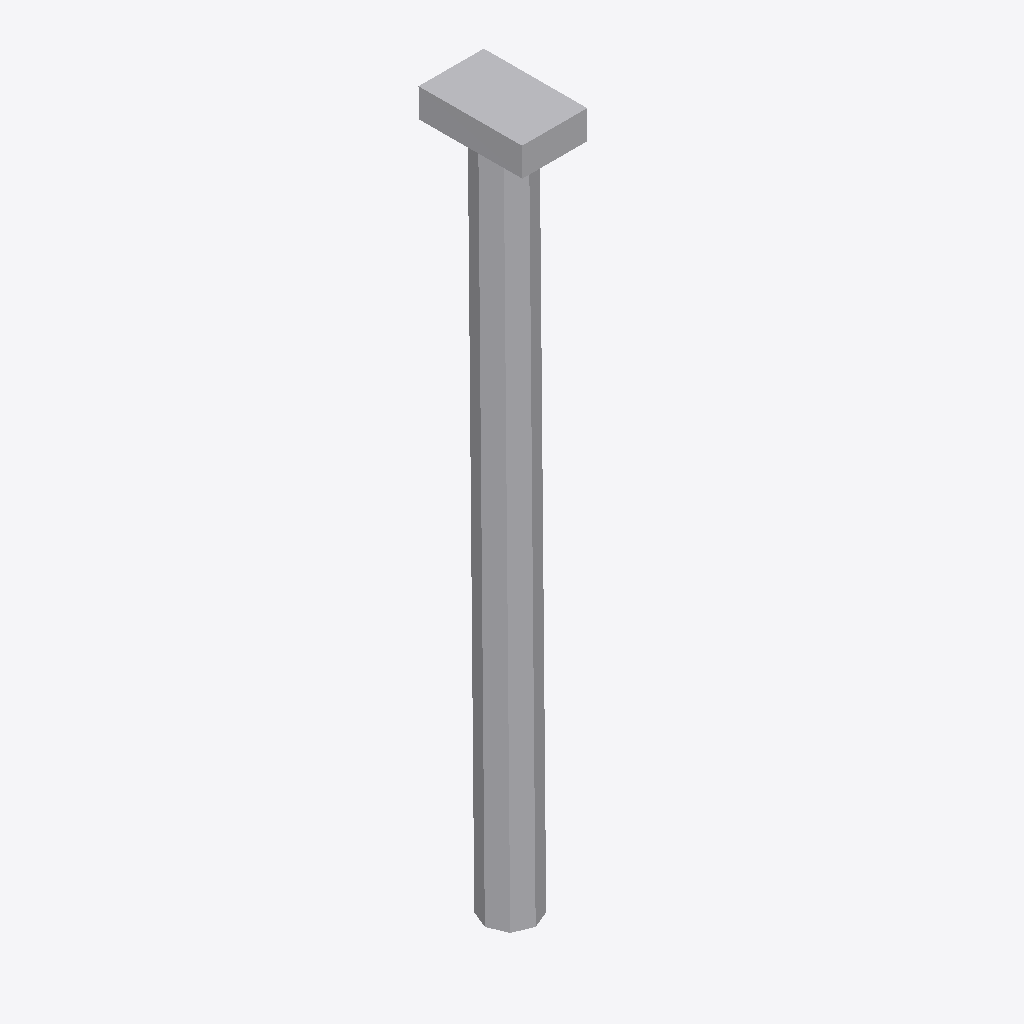
Isometric view of an IFC building model (IFC-SPF (STEP), schema IFC4, length unit metre), seen from the south-west, elements coloured by IFC class: 1 other element (light grey).
Extent 0.2 m × 0.3 m × 2.1 m (x, y, z). Elements (1): 1 IfcBuildingElementProxy.

HEADER;
FILE_DESCRIPTION(('ViewDefinition [ReferenceView_V1.2]','ExchangeRequirement [Any]'),'2;1');
FILE_NAME('SingleSupport.ifc','2025-07-29T14:14:39',('FLYING'),('Trimble Inc.'),'TrimBimToIFC rel. 4.0.2','Trimble Inc. - SketchUp - 2025.0','IFC4 model');
FILE_SCHEMA(('IFC4'));
ENDSEC;
DATA;
#32=IFCPROJECT('0000000000000000000001',#5,'Undefined',$,$,$,$,(#31),#25);
#33=IFCSITE('0000000000000000000002',#5,$,$,$,$,$,$,.ELEMENT.,$,$,$,$,$);
#107=IFCBUILDINGELEMENTPROXY('232ScdvEr9ZPYwTs08WHTo',#5,'Object039_Defintion Object039',$,$,#70,#106,$,$);
ENDSEC;
